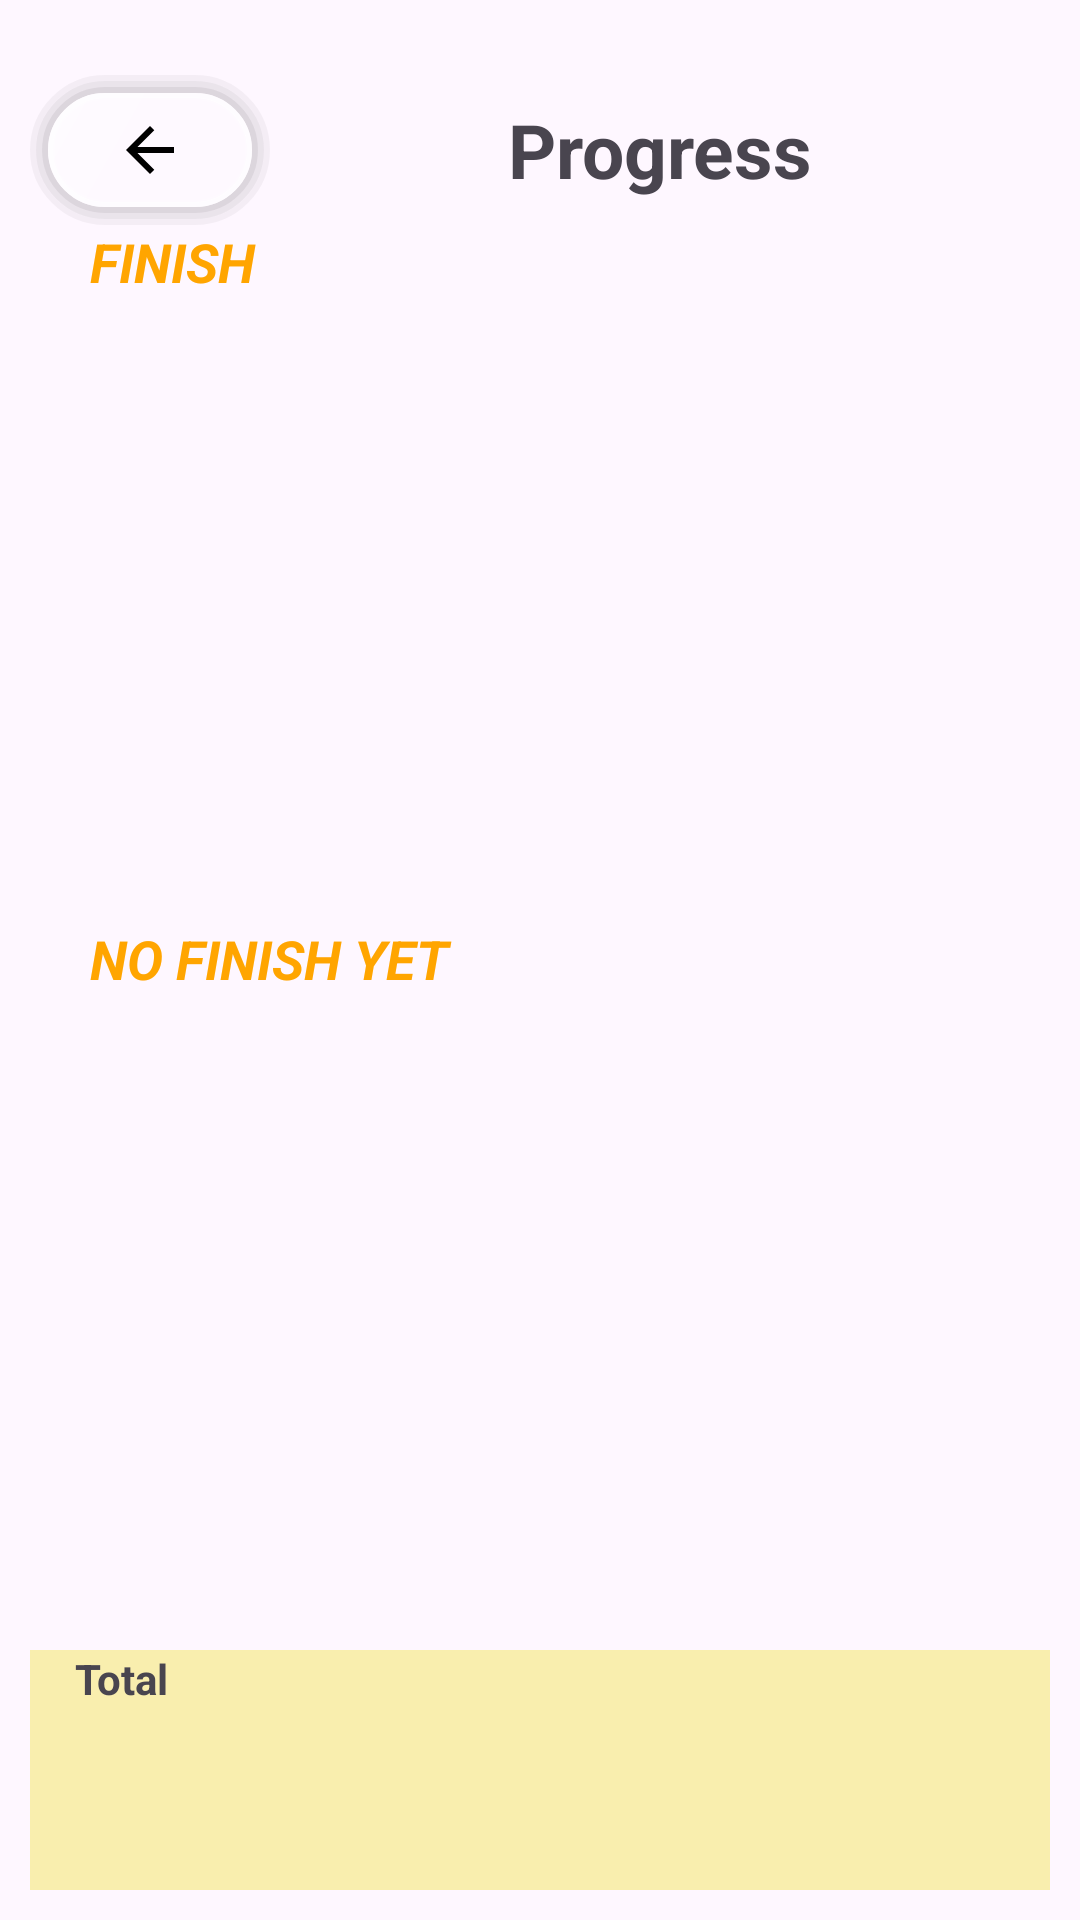

This screen was rendered from an Android layout file. Write that file and the resources it references.
<!-- AndroidManifest.xml: application theme Theme.PythonTutorial -->
<!-- res/layout/activity_progress.xml -->
<?xml version="1.0" encoding="utf-8"?>
<LinearLayout xmlns:android="http://schemas.android.com/apk/res/android"
    xmlns:app="http://schemas.android.com/apk/res-auto"
    xmlns:tools="http://schemas.android.com/tools"
    android:id="@+id/main"
    android:layout_width="match_parent"
    android:layout_height="match_parent"
    android:orientation="vertical"
    android:padding="@dimen/dp_10"
    tools:context=".activity_progress" >

    <LinearLayout
        android:layout_width="match_parent"
        android:layout_height="wrap_content"
        android:orientation="horizontal"
        android:layout_marginTop="@dimen/dp_15">

        <ImageButton
            android:id="@+id/backBtn"
            android:layout_width="@dimen/dp_80"
            android:layout_height="@dimen/dp_50"
            android:layout_gravity="center"
            android:background="@drawable/bg_glass"
            android:scaleType="fitCenter"
            android:padding="@dimen/dp_13"
            app:srcCompat="@drawable/outline_arrow_back" />

        <TextView
            android:id="@+id/textView3"
            android:layout_width="0dp"
            android:layout_weight="1"
            android:layout_height="@dimen/dp_50"
            android:gravity="center"
            android:textStyle="bold"
            android:textSize="@dimen/sp_25"
            android:text="Progress" />

    </LinearLayout>

    <TextView
        android:paddingHorizontal="@dimen/dp_20"
        android:textSize="@dimen/sp_18"
        android:textStyle="bold|italic"
        android:textColor="#FFA500"
        android:layout_width="match_parent"
        android:layout_height="wrap_content"
        android:text="FINISH" />

    <ListView
        android:id="@+id/finish"
        android:layout_width="@dimen/dp_300"
        android:layout_gravity="center_horizontal"
        android:layout_height="0dp"
        android:layout_weight="1"/>

    <TextView
        android:paddingHorizontal="@dimen/dp_20"
        android:textSize="@dimen/sp_18"
        android:textStyle="bold|italic"
        android:textColor="#FFA500"
        android:layout_width="match_parent"
        android:layout_height="wrap_content"
        android:text="NO FINISH YET" />

    <ListView
        android:id="@+id/notFinish"
        android:layout_width="@dimen/dp_300"
        android:layout_gravity="center_horizontal"
        android:layout_height="0dp"
        android:layout_weight="1"/>

    <TextView
        android:id="@+id/totalScore"
        android:layout_marginTop="@dimen/dp_10"
        android:divider="@null"
        android:layout_width="match_parent"
        android:layout_height="@dimen/dp_80"
        android:background="#87F6E766"
        android:paddingLeft="@dimen/dp_15"
        android:textSize="@dimen/sp_14"
        android:textStyle="bold"
        android:text="Total" />

</LinearLayout>
<!-- resources referenced by this layout -->
<resources>
  <dimen name="dp_10">10dp</dimen>
  <dimen name="dp_13">13dp</dimen>
  <dimen name="dp_15">15dp</dimen>
  <dimen name="dp_20">20dp</dimen>
  <dimen name="dp_300">300dp</dimen>
  <dimen name="dp_50">50dp</dimen>
  <dimen name="dp_80">80dp</dimen>
  <dimen name="sp_14">14sp</dimen>
  <dimen name="sp_18">18sp</dimen>
  <dimen name="sp_25">25sp</dimen>
  <!-- drawable bg_glass: vector/xml drawable (drawable, 2561 chars, omitted) -->
  <!-- drawable outline_arrow_back (drawable) -->
  <vector xmlns:android="http://schemas.android.com/apk/res/android" android:autoMirrored="true" android:height="24dp" android:tint="#000000" android:viewportHeight="960" android:viewportWidth="960" android:width="24dp">
        
      <path android:fillColor="@android:color/white" android:pathData="M313,520L537,744L480,800L160,480L480,160L537,216L313,440L800,440L800,520L313,520Z"/>
      
  </vector>
  <style name="Theme.PythonTutorial" parent="Base.Theme.PythonTutorial" />
  <style name="Base.Theme.PythonTutorial" parent="Theme.Material3.DayNight.NoActionBar">
          
          
      </style>
</resources>
